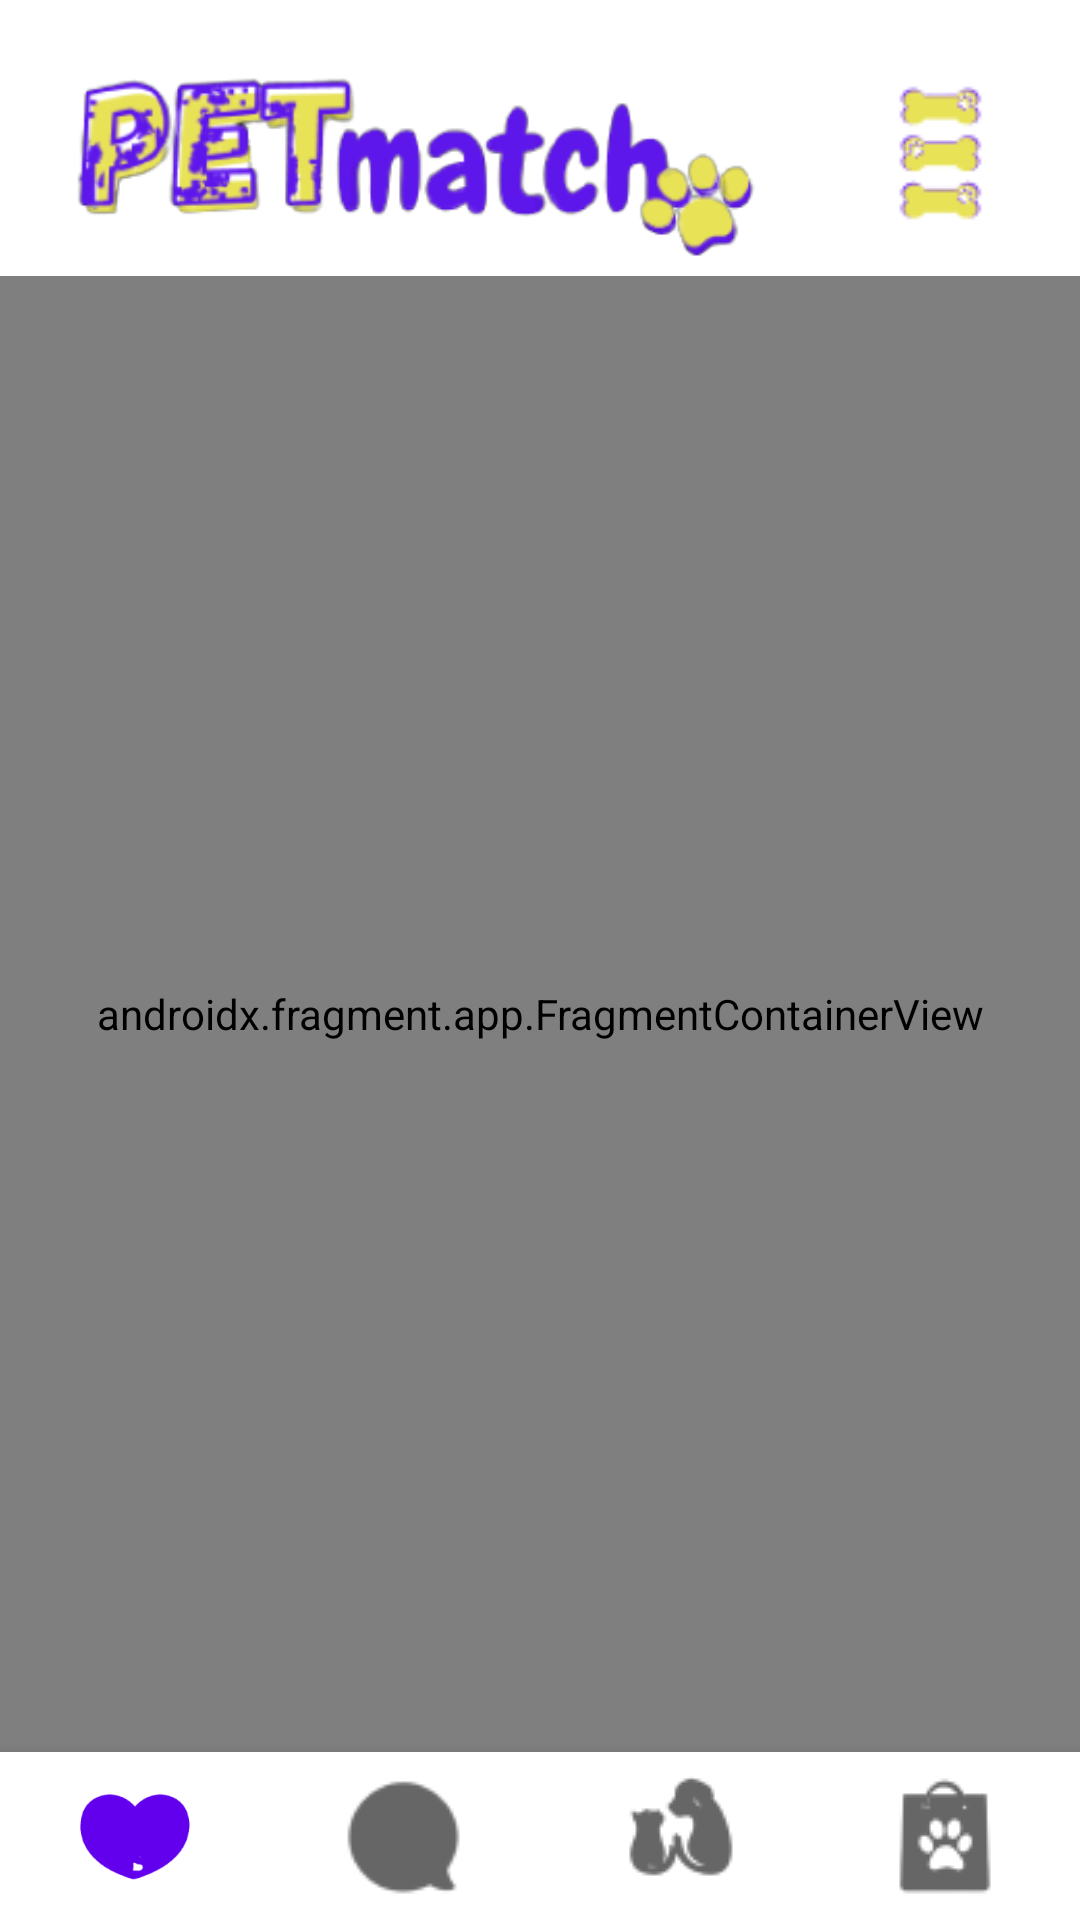

Produce the Android XML layout that renders to this screen, including the resource entries it uses.
<!-- AndroidManifest.xml: application theme Theme.ProjetoV_1 -->
<!-- res/layout/activity_form_tela_inicial.xml -->
<?xml version="1.0" encoding="utf-8"?>
<androidx.constraintlayout.widget.ConstraintLayout xmlns:android="http://schemas.android.com/apk/res/android"
    xmlns:app="http://schemas.android.com/apk/res-auto"
    xmlns:tools="http://schemas.android.com/tools"
    android:layout_width="match_parent"
    android:layout_height="match_parent"
    tools:context=".Model.FormTelaInicial">


    <RelativeLayout
        android:id="@+id/relativeLayout"
        android:layout_width="match_parent"
        android:layout_height="92dp"
        app:layout_constraintTop_toTopOf="parent">
        

        <ImageView
            android:id="@+id/logo"
            android:layout_width="274dp"
            android:layout_height="147dp"
            android:layout_alignParentTop="true"
            android:layout_marginTop="0dp"
            android:src="@drawable/logo_transparente"
            app:layout_constraintStart_toStartOf="parent"
            app:layout_constraintTop_toTopOf="parent" />

        <ImageView
            android:layout_width="wrap_content"
            android:layout_height="match_parent"
            android:layout_alignParentTop="true"
            android:layout_alignParentEnd="true"
            android:layout_marginTop="5dp"
            android:layout_marginEnd="0dp"
            android:src="@drawable/ossos_config" />
    </RelativeLayout>

    <androidx.fragment.app.FragmentContainerView
        android:id="@+id/nav_host_fragment"
        android:layout_width="match_parent"
        android:layout_height="0dp"
        android:name="androidx.navigation.fragment.NavHostFragment"
        app:defaultNavHost="true"
        app:layout_constraintEnd_toEndOf="parent"
        app:layout_constraintStart_toStartOf="parent"
        app:layout_constraintTop_toBottomOf="@id/relativeLayout"
        app:layout_constraintBottom_toTopOf="@id/bottomNavigation"
        app:navGraph="@navigation/nav_inicial"/>


    <com.google.android.material.bottomnavigation.BottomNavigationView
        android:id="@+id/bottomNavigation"
        android:layout_width="match_parent"
        android:layout_height="wrap_content"
        app:layout_constraintBottom_toBottomOf="parent"
        app:layout_constraintEnd_toEndOf="parent"
        app:layout_constraintStart_toStartOf="parent"
        android:backgroundTint="@color/design_default_color_surface"
        app:menu="@menu/bottom_navigation_menu"
        app:itemIconSize="90dp"
        />


</androidx.constraintlayout.widget.ConstraintLayout>
<!-- resources referenced by this layout -->
<resources>
  <!-- drawable logo_transparente: png bitmap (drawable, 31708 bytes) -->
  <!-- drawable ossos_config: png bitmap (drawable, 2287 bytes) -->
  <style name="Theme.ProjetoV_1" parent="Theme.MaterialComponents.DayNight.DarkActionBar">
          
          <item name="colorPrimary">@color/purple_500</item>
          <item name="colorPrimaryVariant">@color/black</item>
          <item name="colorOnPrimary">@color/white</item>
          
          <item name="colorSecondary">@color/teal_200</item>
          <item name="colorSecondaryVariant">@color/teal_700</item>
          <item name="colorOnSecondary">@color/black</item>
          
          <item name="android:statusBarColor">?attr/colorPrimaryVariant</item>
          
      </style>
  <color name="purple_500">#FF6200EE</color>
  <color name="black">#FF000000</color>
  <color name="white">#FFFFFFFF</color>
  <color name="teal_200">#FF03DAC5</color>
  <color name="teal_700">#FF018786</color>
</resources>
